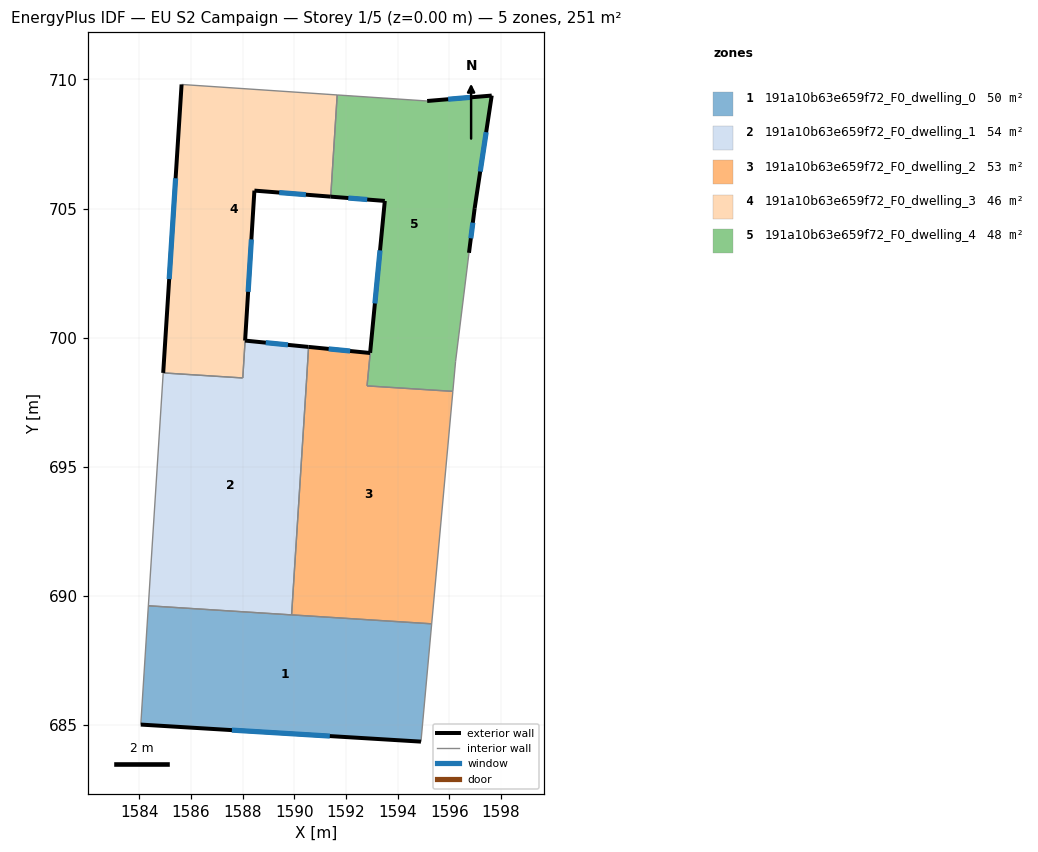
=== STOREY PLAN SPEC (per zone: floor XY polygon, exterior-wall plan segments, windows/doors) ===
zone 1: 191a10b63e659f72_F0_dwelling_0  (50.2 m²)
  floor: (1595.32, 688.92) (1594.90, 684.36) (1584.05, 685.01) (1584.34, 689.62)
  exterior wall: (1584.05, 685.01) – (1594.90, 684.36)  [10.9 m]
    window: (1587.58, 684.80) – (1591.37, 684.57)  [4.0 m²]
  interior walls: 4
zone 2: 191a10b63e659f72_F0_dwelling_1  (53.7 m²)
  floor: (1590.55, 699.64) (1590.47, 698.28) (1589.89, 689.26) (1584.34, 689.62) (1584.92, 698.63) (1588.00, 698.44) (1588.09, 699.88)
  exterior wall: (1590.55, 699.64) – (1588.09, 699.88)  [2.5 m]
    window: (1589.75, 699.72) – (1588.89, 699.81)  [0.9 m²]
  interior walls: 6
zone 3: 191a10b63e659f72_F0_dwelling_2  (53.4 m²)
  floor: (1596.14, 697.92) (1595.32, 688.92) (1589.89, 689.26) (1590.47, 698.28) (1590.55, 699.64) (1592.93, 699.41) (1592.81, 698.13)
  exterior wall: (1592.93, 699.41) – (1590.56, 699.64)  [2.4 m]
    window: (1592.16, 699.48) – (1591.33, 699.56)  [0.9 m²]
  interior walls: 6
zone 4: 191a10b63e659f72_F0_dwelling_3  (46.1 m²)
  floor: (1591.66, 709.40) (1591.41, 705.46) (1588.45, 705.69) (1588.00, 698.44) (1584.92, 698.63) (1585.63, 709.80)
  exterior wall: (1585.63, 709.80) – (1584.92, 698.63)  [11.2 m]
    window: (1585.40, 706.17) – (1585.15, 702.27)  [4.1 m²]
  exterior wall: (1588.45, 705.69) – (1591.41, 705.46)  [3.0 m]
    window: (1589.41, 705.62) – (1590.45, 705.54)  [1.1 m²]
  exterior wall: (1588.09, 699.89) – (1588.45, 705.69)  [5.8 m]
    window: (1588.21, 701.77) – (1588.33, 703.80)  [2.1 m²]
  interior walls: 4
zone 5: 191a10b63e659f72_F0_dwelling_4  (47.7 m²)
  floor: (1597.64, 709.37) (1596.98, 705.01) (1596.76, 703.28) (1596.24, 699.07) (1596.14, 697.92) (1592.81, 698.13) (1592.93, 699.41) (1593.50, 705.29) (1591.41, 705.46) (1591.66, 709.40) (1595.14, 709.16)
  exterior wall: (1593.50, 705.29) – (1592.93, 699.41)  [5.9 m]
    window: (1593.32, 703.38) – (1593.12, 701.32)  [2.2 m²]
  exterior wall: (1591.41, 705.46) – (1593.50, 705.29)  [2.1 m]
    window: (1592.09, 705.41) – (1592.82, 705.35)  [0.8 m²]
  exterior wall: (1597.64, 709.37) – (1595.14, 709.16)  [2.5 m]
    window: (1596.83, 709.31) – (1595.96, 709.23)  [0.9 m²]
  exterior wall: (1596.98, 705.01) – (1597.64, 709.37)  [4.4 m]
    window: (1597.20, 706.43) – (1597.43, 707.96)  [1.6 m²]
  exterior wall: (1596.76, 703.28) – (1596.98, 705.01)  [1.7 m]
    window: (1596.83, 703.85) – (1596.91, 704.45)  [0.6 m²]
  interior walls: 6

=== DERIVED (storey summary) ===
Building: EU S2 Campaign
Storey: 1 of 5  (floor level z = 0.00 m)
Storey gross floor area: 251.1 m²
Zones on this storey: 5
  - 191a10b63e659f72_F0_dwelling_0: floor 50.2 m²; exterior wall 10.9 m (32.6 m²); 1 window(s) 4.0 m²; WWR 12.2%
  - 191a10b63e659f72_F0_dwelling_1: floor 53.7 m²; exterior wall 2.5 m (7.4 m²); 1 window(s) 0.9 m²; WWR 12.2%
  - 191a10b63e659f72_F0_dwelling_2: floor 53.4 m²; exterior wall 2.4 m (7.2 m²); 1 window(s) 0.9 m²; WWR 12.2%
  - 191a10b63e659f72_F0_dwelling_3: floor 46.1 m²; exterior wall 20.0 m (59.9 m²); 3 window(s) 7.3 m²; WWR 12.2%
  - 191a10b63e659f72_F0_dwelling_4: floor 47.7 m²; exterior wall 16.7 m (50.0 m²); 5 window(s) 6.1 m²; WWR 12.2%
Zone adjacency (shared interzone walls):
  - 191a10b63e659f72_F0_dwelling_0 ↔ 191a10b63e659f72_F0_dwelling_1
  - 191a10b63e659f72_F0_dwelling_0 ↔ 191a10b63e659f72_F0_dwelling_2
  - 191a10b63e659f72_F0_dwelling_1 ↔ 191a10b63e659f72_F0_dwelling_2
  - 191a10b63e659f72_F0_dwelling_1 ↔ 191a10b63e659f72_F0_dwelling_3
  - 191a10b63e659f72_F0_dwelling_2 ↔ 191a10b63e659f72_F0_dwelling_4
  - 191a10b63e659f72_F0_dwelling_3 ↔ 191a10b63e659f72_F0_dwelling_4